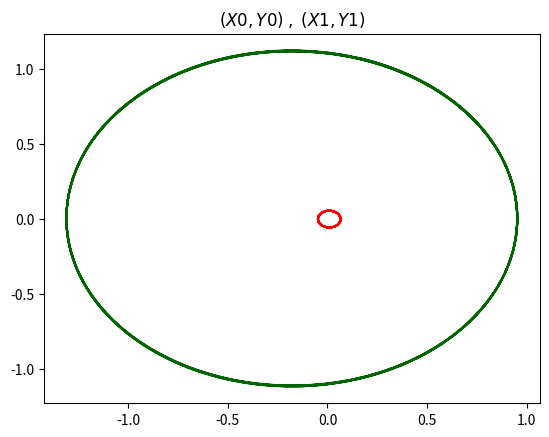

Reproduce this figure in Python.
# -*- coding: utf-8 -*-
import math
import matplotlib
#sortie du module graphique
#vers des fichiers pdf plutôt que vers fenêtre interactive
matplotlib.use('pdf')
import matplotlib.pyplot as plt
#################################

def smul(nono, lili):
    lirev = []
    for v in lili:
        lirev.append(nono*v)
    return lirev

def vsom(l1,l2):
    nb = len(l1)
    lirev = []
    for i in range(nb):
        lirev.append(l1[i] + l2[i])
    return lirev

def vdif(l1,l2):
    nb = len(l1)
    lirev = []
    for i in range(nb):
        lirev.append(l1[i] - l2[i])
    return lirev

###########################         
       
def euler(f,y0,z0,h,n):
    #initialisations
    y , z = y0 , z0
    Ly , Lz = [y] , [z]
    for i in range(n-1): #n-1 car ini connu  
        fy = f(y)
        y += z*h
        z += fy*h
        Ly.append(y)
        Lz.append(z)
    return Ly, Lz

def verlet(f,y0,z0,h,n):
    #initialisations
    y , z = y0 , z0
    Ly , Lz = [y] , [z]
    for i in range(n-1): 
        fy = f(y) 
        y += z*h + h*h*fy/2 #y suivant
        ffy = f(y) # valeur de f au y suivant
        z += h*(fy +ffy)/2
        Ly.append(y)
        Lz.append(z)
    return Ly, Lz

def f(u):
    omega = 2*math.pi
    return -omega*omega*u
    
############################

def norme2(v):
    return (v[0]**2 + v[1]**2 + v[2]**2)**0.5
    
def force2(m1,p1,m2,p2):
    #force par 2 sur 1
    G = 6.67e-11
    v = vdif(p1,p2)
    coeff = G*m1*m2*norme2(v)**(-3)
    return smul(coeff,v)

def forceN(j,m,pos):
    force = [0.,0.,0.]
    N = len(m)
    for k in range(N):
        if k!= j:
            f = force2(m[k],pos[k],m[j],pos[j])
            force = vsom(force, f)
    return force
    
def pos_suiv(m,pos,vit,h):
    N = len(m)
    L = []
    for j in range(N):
        force = forceN(j,m,pos)
        acc_pos1 = smul(h,vit[j])
        new_pos = vsom(pos[j],acc_pos1)# Euler
        coeff = h*h/(2*m[j])
        acc_pos2 = smul(coeff,force) # Verlet
        new_pos = vsom(new_pos,acc_pos2)
        L.append(new_pos)
    return L
    
def etat_suiv(m,pos,vit,h):
    N = len(m)
    new_pos = pos_suiv(m,pos,vit,h)
    new_vit = []
    for j in range(N):
        coeff = h/(2*m[j])
        f = forceN(j,m,pos)
        ff = forceN(j,m,new_pos)
        acc_v = vsom(f,ff)
        acc_v = smul(coeff,acc_v)
        new_vit.append(vsom(vit[j],acc_v))
    return new_pos, new_vit
    
    
m = [1e12,5e10]
pos = [[0,0,0],[1,0,0]]
vit = [[0,0,0],[0,9,0]]
h = 1e-2

liste_pos = []
for k in range(600):
    pos, vit = etat_suiv(m,pos,vit,h)
    liste_pos.append(pos)

x0, y0, x1, y1 = [],[],[],[]
X0, Y0, X1, Y1 = [],[],[],[]
M = m[0]+m[1] 
c0 = m[0]/M
c1 = m[1]/M
for pos in liste_pos:
    xG = c0*pos[0][0] + c1*pos[1][0]
    yG = c0*pos[0][1] + c1*pos[1][1]
    x0.append(pos[0][0])
    X0.append(pos[0][0] - xG)
    y0.append(pos[0][1])
    Y0.append(pos[0][1] - yG)
    x1.append(pos[1][0])
    X1.append(pos[1][0] - xG)
    y1.append(pos[1][1])
    Y1.append(pos[1][1] - yG)

plt.plot(X0,Y0,color='red')
plt.plot(X1,Y1,color='darkgreen')
plt.title(r'$(X0,Y0)\;, \;(X1,Y1)$')
plt.savefig('Edyngrav_4_fig.pdf')
plt.clf()
